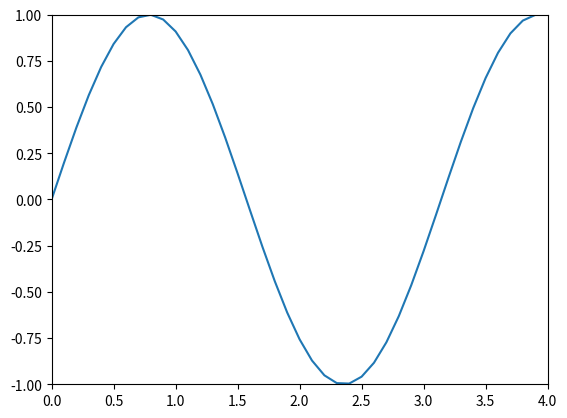

Reproduce this figure in Python.
# Set Axis
# axis adalah  seperti garis x dan garis y

import numpy as np
import matplotlib.pyplot as plt

# membuat data(sin(2wt + theta))
def sinusGenerator(amplitudo,frekuensi,tAkhir,theta):  # nama fungsi ini disebut cemal case (huruf kecil dikataawal dan kata berikutnya diawali huruf besar). kalo memberi nama class harus diawali huruf besar
    t = np.arange(0,tAkhir,0.1)
    y = amplitudo * np.sin(2*frekuensi * t + np.deg2rad(theta))
    return t,y

t,y = sinusGenerator(1,1,4,0)

# membuat plot
plt.plot(t,y)

# setting axis minimum sama maximum
 # caranya: plt.axis([xmin,xmax,ymin,ymax])
plt.axis([0,4,-1,1])

# menampilkan
plt.show()